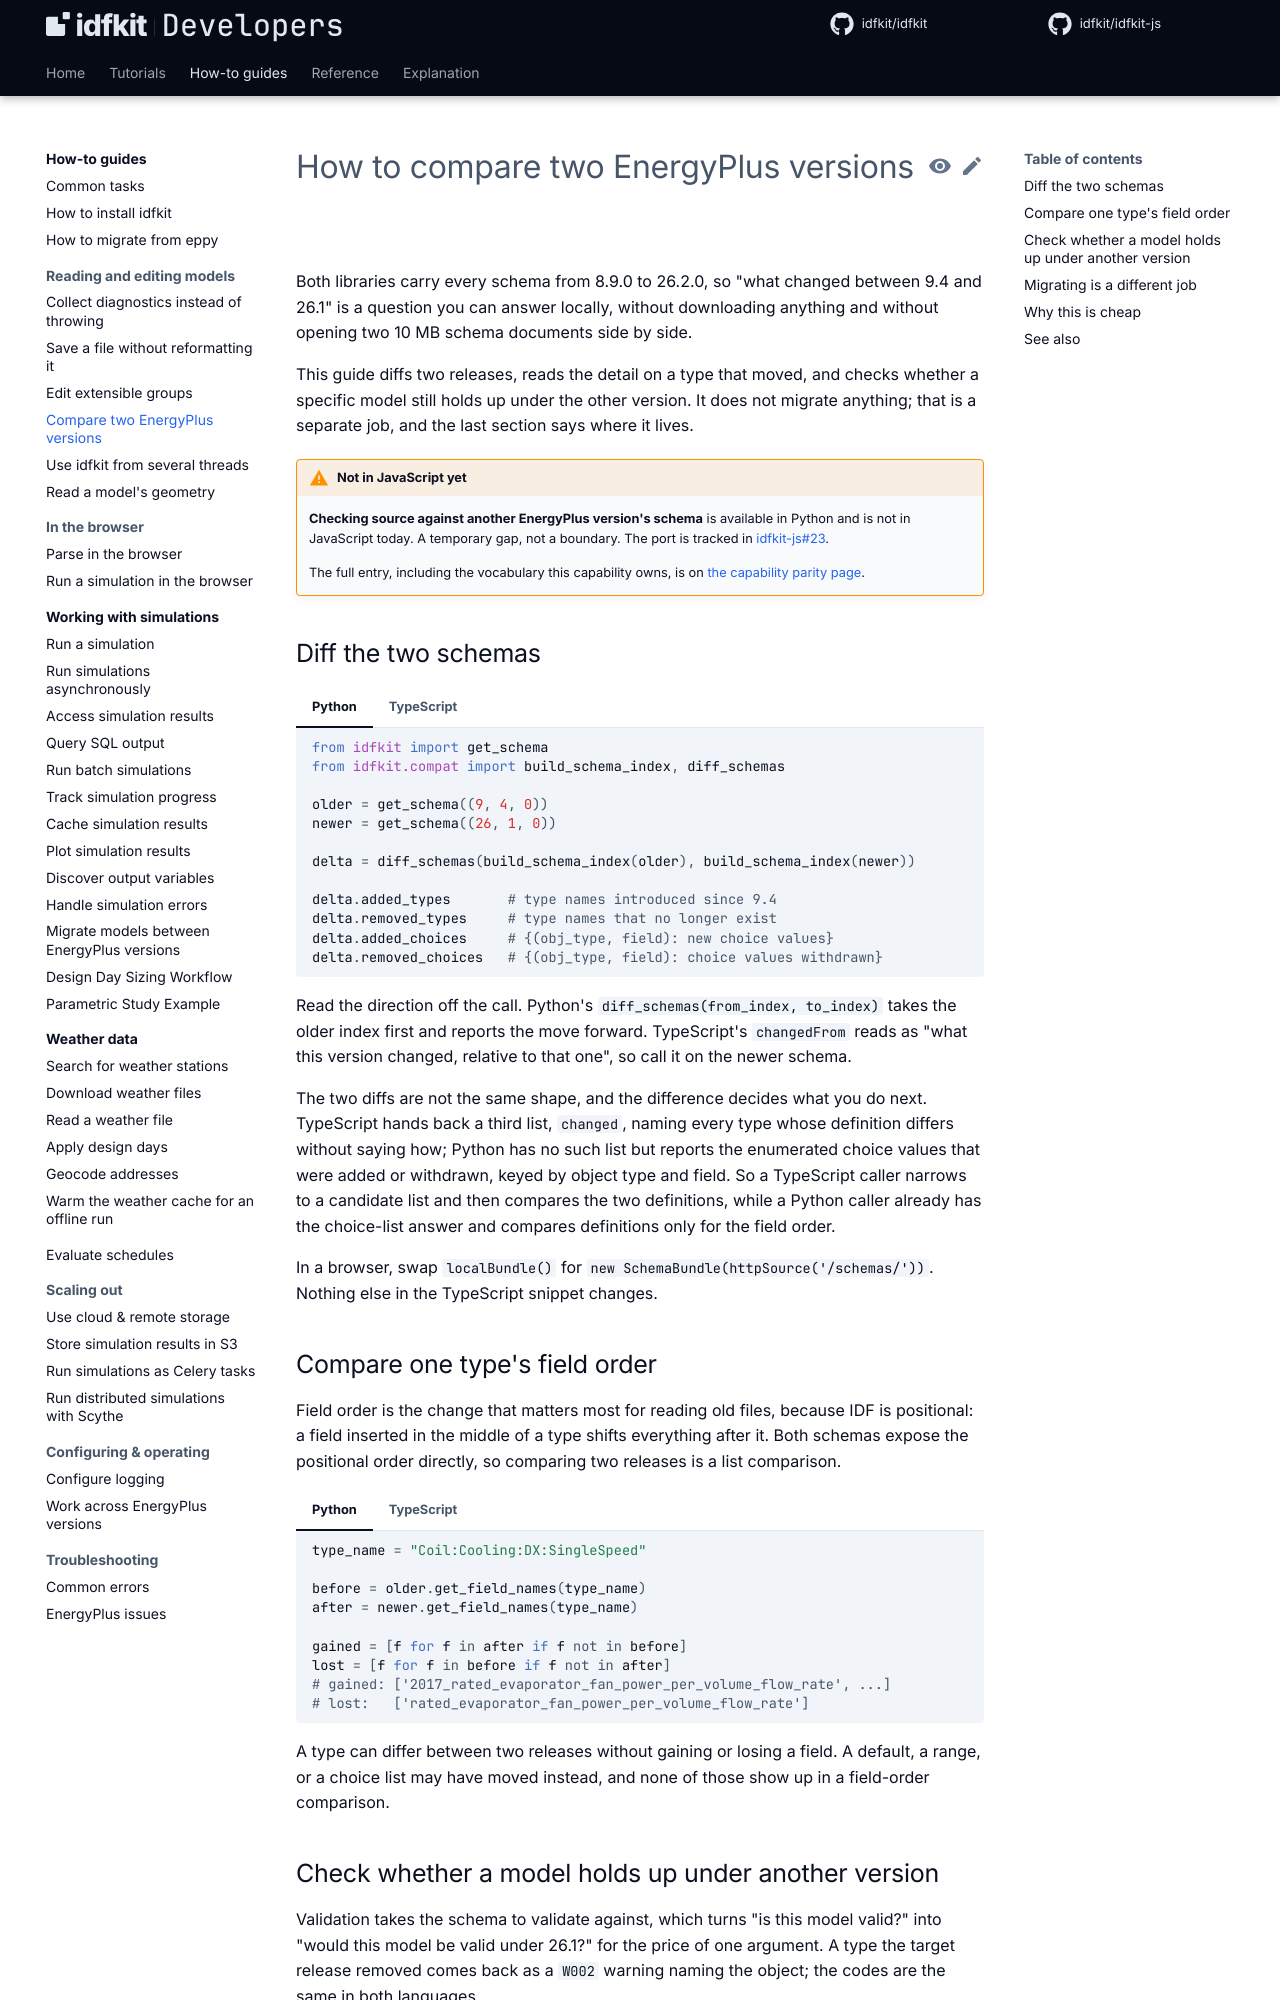

repository: idfkit/idfkit-developers · page: how-to/compare-versions/index.html · generator: mkdocs

# How to compare two EnergyPlus versions

Both libraries carry every schema from 8.9.0 to 26.2.0, so "what changed
between 9.4 and 26.1" is a question you can answer locally, without downloading
anything and without opening two 10 MB schema documents side by side.

This guide diffs two releases, reads the detail on a type that moved, and
checks whether a specific model still holds up under the other version. It does
not migrate anything; that is a separate job, and the last section says where
it lives.

{{ parity("schema-compatibility-check") }}

## Diff the two schemas

=== "Python"

    ```python
    from idfkit import get_schema
    from idfkit.compat import build_schema_index, diff_schemas

    older = get_schema((9, 4, 0))
    newer = get_schema((26, 1, 0))

    delta = diff_schemas(build_schema_index(older), build_schema_index(newer))

    delta.added_types       # type names introduced since 9.4
    delta.removed_types     # type names that no longer exist
    delta.added_choices     # {(obj_type, field): new choice values}
    delta.removed_choices   # {(obj_type, field): choice values withdrawn}
    ```

=== "TypeScript"

    ```ts
    --8<-- "docs/snippets/js/how-to/compare-versions/diff_the_two_schemas.ts:example"
    ```

Read the direction off the call. Python's `diff_schemas(from_index, to_index)`
takes the older index first and reports the move forward. TypeScript's
`changedFrom` reads as "what this version changed, relative to that one", so
call it on the newer schema.

The two diffs are not the same shape, and the difference decides what you do
next. TypeScript hands back a third list, `changed`, naming every type whose
definition differs without saying how; Python has no such list but reports the
enumerated choice values that were added or withdrawn, keyed by object type and
field. So a TypeScript caller narrows to a candidate list and then compares the
two definitions, while a Python caller already has the choice-list answer and
compares definitions only for the field order.

In a browser, swap `localBundle()` for
`new SchemaBundle(httpSource('/schemas/'))`. Nothing else in the TypeScript
snippet changes.

## Compare one type's field order

Field order is the change that matters most for reading old files, because IDF
is positional: a field inserted in the middle of a type shifts everything after
it. Both schemas expose the positional order directly, so comparing two
releases is a list comparison.

=== "Python"

    ```python
    type_name = "Coil:Cooling:DX:SingleSpeed"

    before = older.get_field_names(type_name)
    after = newer.get_field_names(type_name)

    gained = [f for f in after if f not in before]
    lost = [f for f in before if f not in after]
    # gained: ['2017_rated_evaporator_fan_power_per_volume_flow_rate', ...]
    # lost:   ['rated_evaporator_fan_power_per_volume_flow_rate']
    ```

=== "TypeScript"

    ```ts
    --8<-- "docs/snippets/js/how-to/compare-versions/compare_one_type_s_field_order.ts:example"
    ```

A type can differ between two releases without gaining or losing a field. A
default, a range, or a choice list may have moved instead, and none of those
show up in a field-order comparison.
